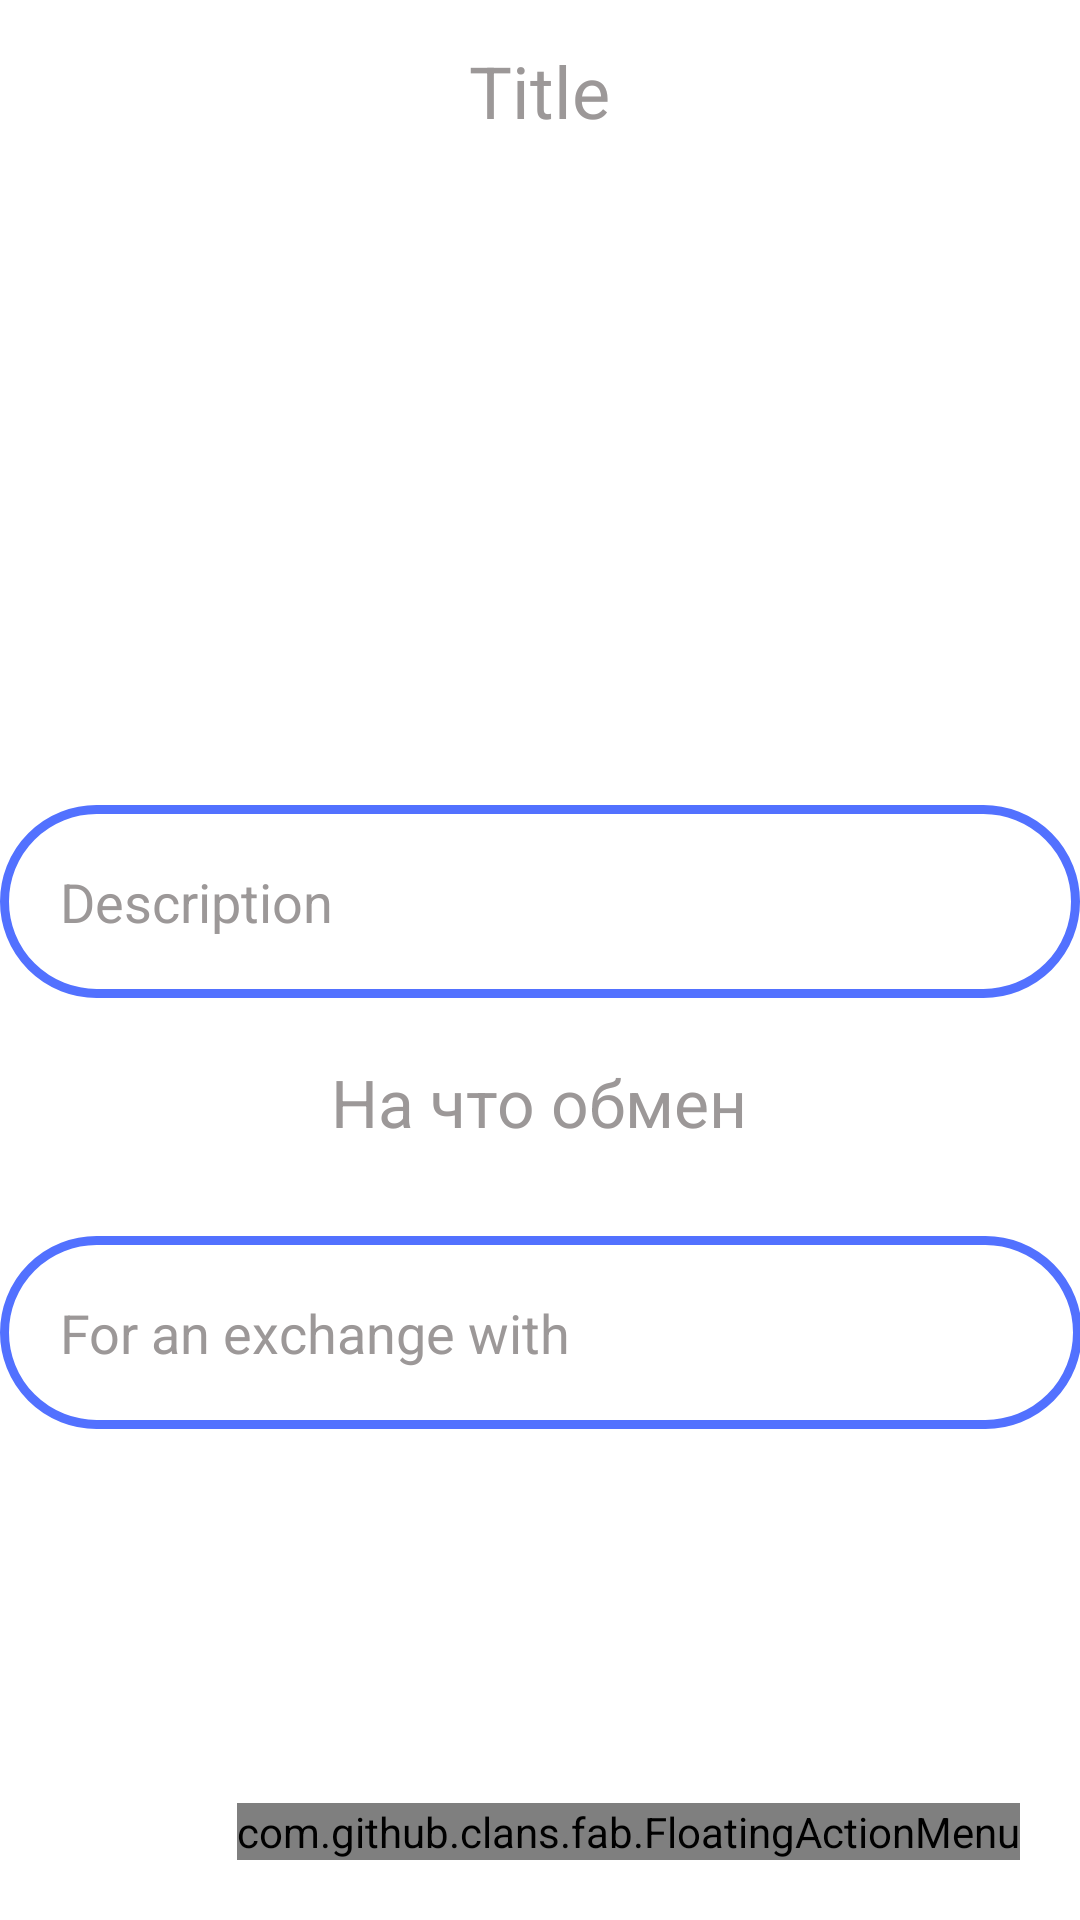

Android layout source for this screen:
<!-- AndroidManifest.xml: application theme Theme.MyApplication -->
<!-- res/layout/activity_detail.xml -->
<?xml version="1.0" encoding="utf-8"?>
<LinearLayout
    xmlns:android="http://schemas.android.com/apk/res/android"
    xmlns:app="http://schemas.android.com/apk/res-auto"
    xmlns:tools="http://schemas.android.com/tools"
    android:layout_width="match_parent"
    android:layout_height="match_parent"
    android:orientation="vertical"
    tools:context=".DetailActivity"
    android:background="@color/white">

    <TextView
        android:layout_width="wrap_content"
        android:layout_height="wrap_content"
        android:id="@+id/detailTitle"
        android:text="Title"
        android:layout_marginTop="14dp"
        android:textSize="24sp"
        android:layout_gravity="center"
        android:layout_marginBottom="12dp"
        android:textColor="@color/lavender"/>

    <ImageView
        android:layout_width="400dp"
        android:layout_height="200dp"
        android:id="@+id/detailImage"
        android:padding="8dp"
        android:layout_gravity="center"
        android:src="@drawable/uploadimg"
        android:scaleType="fitCenter"/>

    <TextView
        android:layout_width="match_parent"
        android:layout_height="wrap_content"
        android:layout_marginTop="10dp"
        android:padding="20dp"
        android:text="Description"
        android:layout_gravity="center"
        android:background="@drawable/edittextdisabl"
        android:id="@+id/detailDesc"
        android:textSize="18sp"
        android:textColor="@color/lavender"/>


    <TextView
        android:id="@+id/textView"
        android:layout_width="wrap_content"
        android:layout_height="wrap_content"
        android:layout_gravity="center"
        android:padding="20dp"
        android:text="На что обмен"
        android:textColor="@color/lavender"
        android:textSize="22sp" />

    <RelativeLayout
        android:layout_width="match_parent"
        android:layout_height="match_parent">

        <com.github.clans.fab.FloatingActionMenu
            android:layout_width="wrap_content"
            android:layout_height="wrap_content"
            android:layout_alignParentBottom="true"
            android:layout_alignParentEnd="true"
            app:menu_fab_size="normal"
            android:layout_marginBottom="20dp"
            android:layout_marginEnd="20dp"
            app:menu_colorPressed="@color/lavender"
            app:menu_colorNormal="@color/lavender"
            app:menu_icon="@drawable/ic_baseline_format_list_bulleted_24"
            app:menu_openDirection="up"
            app:menu_showShadow="true">


            <com.github.clans.fab.FloatingActionButton
                android:layout_width="wrap_content"
                android:layout_height="wrap_content"
                android:id="@+id/editButton"
                android:src="@drawable/ic_baseline_edit_24"
                app:fab_showShadow="true"
                app:fab_colorNormal="@color/green"
                app:fab_size="mini"/>

            <com.github.clans.fab.FloatingActionButton
                android:layout_width="wrap_content"
                android:layout_height="wrap_content"
                android:id="@+id/deleteButton"
                android:src="@drawable/ic_baseline_delete_24"
                app:fab_showShadow="true"
                app:fab_colorNormal="@color/red"
                app:fab_size="mini"/>

        </com.github.clans.fab.FloatingActionMenu>

        <TextView
            android:id="@+id/detailLang"
            android:layout_width="match_parent"
            android:layout_height="wrap_content"
            android:layout_alignParentEnd="true"
            android:layout_gravity="center"
            android:layout_marginTop="10dp"
            android:layout_marginEnd="-1dp"
            android:background="@drawable/edittextdisabl"
            android:padding="20dp"
            android:text="For an exchange with"
            android:textColor="@color/lavender"
            android:textSize="18sp" />

        <TextView
            android:layout_width="wrap_content"
            android:layout_height="wrap_content"
            android:id="@+id/recPhoneNumber"
            android:text="Phone number"
            android:layout_below="@id/recPhoneNumber"
            android:layout_marginTop="8dp"
            android:layout_marginStart="20dp"
            android:textSize="14sp"
            android:textColor="@color/black"
            android:visibility="gone"/>


    </RelativeLayout>

</LinearLayout>
<!-- resources referenced by this layout -->
<resources>
  <color name="black">#FF000000</color>
  <color name="green">#00ff00</color>
  <color name="lavender">#9C9898</color>
  <color name="red">#c70000</color>
  <color name="white">#FFFFFFFF</color>
  <!-- drawable edittextdisabl (drawable) -->
  <?xml version="1.0" encoding="utf-8"?>
  <shape xmlns:android="http://schemas.android.com/apk/res/android">
      <stroke android:color="@color/button" android:width="3dp" />
      <corners android:radius="180dp"/>
  
  </shape>
  <style name="Theme.MyApplication" parent="Theme.MaterialComponents.DayNight.NoActionBar">
          
          <item name="colorPrimary">@color/button</item>
          <item name="colorPrimaryVariant">@color/button</item>
          <item name="colorOnPrimary">@color/white</item>
          
          <item name="colorSecondary">@color/teal_200</item>
          <item name="colorSecondaryVariant">@color/teal_700</item>
          <item name="colorOnSecondary">@color/button</item>
          
          <item name="android:statusBarColor">?attr/colorPrimaryVariant</item>
          
          <item name="android:windowFullscreen">true</item>
      </style>
  <color name="button">#5271FF</color>
  <color name="teal_200">#FF03DAC5</color>
  <color name="teal_700">#FF018786</color>
</resources>
